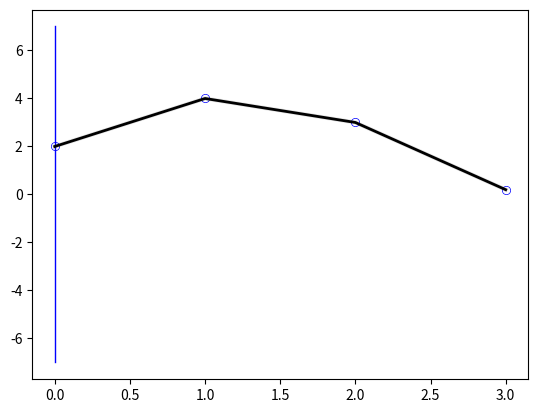

The matplotlib source for this figure:
"""
This is the function (script) which generates the simulated data for doing inverse model comparison.
This function (script) generates robotic arms positions of y as a function of input x
"""

# Import libraries
import numpy as np
from numpy import pi
import matplotlib.pyplot as plt
from os.path import join
from numpy import sin, cos

# Define some hyper-parameters
origin_limit = 3                                                    # The max distance the origin can move to in y axis
arm_num = 3                                                         # Number of arms
arm_lengths = [1, 1, 2]                                             # length of the robotic arm
arm_max_length = np.sum(arm_lengths) + origin_limit                 # Drawing limit
num_samples_per_dimension = 2                                       # Number of samples drawn from each dof
angle_sample_range = np.array([-0.5*pi, 0.5*pi])                    # Specify the angle sample range
# angle_sample_range = np.array([0, 0])                    # Specify the angle sample range
sample_ranges = [angle_sample_range for i in range(arm_num + 1)]    # List the range of samples to take, for angles
sample_ranges[0] = [-origin_limit, origin_limit]                    # Modify the first to be origin y axis
eps = 0.2

def determine_final_position(origin_pos, arm_angles, arm_lengths=arm_lengths):
    """
    The function that computes the final position of the angle. One number input implementation now
    :param origin_pos: [N, 1] array of float , The origin position on the y axis
    :param arm_angles: [N, arm_num] an array of angles [-pi, pi] that states the angle of the arm w.r.t
                        horizontal surface. Horizon to the right is 0, up is positive and below is negative
    :param arm_lengths: [N, arm_num] an array of float that states the lengths of the robotic arms
    :return: current_pos: [N, 2] The final position of the robotic arm, a array of 2 numbers indicating (x, y) co-ordinates
    :return: positions: list of #arm_num of [N, 2], The positions that the arms nodes for plotting purpose
    """
    # First make sure that the angles are legal angles
    for i in range(arm_num):
        assert (np.max(arm_angles[:, i]) < pi) and (np.min(arm_angles[:, i]) > -pi), \
            'Your angle has to be within [-pi, pi]'
    # This is for normalized data for inference!!!
    if (np.max(origin_pos) - 1 < eps) and (np.min(origin_pos)+1 < eps) and (np.max(arm_angles)-1 < eps) and (np.min(arm_angles)+1<eps):
        origin_pos *= origin_limit
        arm_angles *= 0.5 * pi
        normalize_flag = True
    else:
        normalize_flag = False
        print("max mins are", np.max(origin_pos), np.min(origin_pos), np.max(arm_angles), np.min(arm_angles))
    # Start computing for positions
    positions = []                                          # Holder for positions to be plotted
    current_pos = np.zeros([len(origin_pos), 2])            # The robotic arm starts from [0, y]
    print("shape of current_pos = ", np.shape(current_pos))
    current_pos[:, 0] = 0                                   # The x axis is 0 for all cases
    current_pos[:, 1] = origin_pos                          # Plug in the
    positions.append(np.copy(current_pos))
    for arm_index in range(arm_num):                                # Loop through the arms
        # print("i=",i)
        current_pos[:, 0] += cos(arm_angles[:, arm_index]) * arm_lengths[arm_index]
        current_pos[:, 1] += sin(arm_angles[:, arm_index]) * arm_lengths[arm_index]
        positions.append(np.copy(current_pos))
    plot_arms(np.array(positions))
    if normalize_flag:                                  # IF the data needs normalization
        current_pos[:, 0] = (current_pos[:, 0] - 2) /2.
        current_pos[:, 1] = current_pos[:, 1] / 7
    return current_pos, np.array(positions)


def plot_arms(positions, save_dir='.', save_name='robotic_arms_plot.png', margin=0.2):
    """
    Plot the position of the robotic arms given positions of the points
    :param positions: [num_arm + 1, N, 2] The position of the joints places
    :param save_dir: The saving directory of the plot
    :param save_name: The saving name of the plot
    :param margin: The margin of x,y limit during drawing
    :return: None
    """
    f = plt.figure()
    shape = np.shape(positions)
    # Draw the verticle line for the origin arm
    plt.plot([0, 0], [-arm_max_length, arm_max_length], lw=1, c='b')
    #plt.plot(positions[1:, :, 0], positions[1:, :, 1], ms=5, mfc='w')#, mec='b')
    plt.plot(positions[:, 0, 0], positions[:, 0, 1], lw=3, ls='-', c='k', alpha=0.1)
    for i in range(shape[1]):
        #print("i =",i)
        #print("position0:", positions[:, i, 0])
        #print("position1:", positions[:, i, 1])
        plt.plot(positions[:, i, 0], positions[:, i, 1], lw=2, ls='-', c='k', alpha=1)
        plt.scatter(positions[:, i, 0], positions[:, i, 1], c='b', s=30, marker='o')
        plt.scatter(positions[:, i, 0], positions[:, i, 1], c='w', s=20, marker='o')
    #plt.ylim([-arm_max_length, arm_max_length])
    #plt.xlim([-margin, arm_max_length - origin_limit + margin])
    f .savefig(join(save_dir, save_name))


def Sample_through_space():
    samples = []
    for sample_range in sample_ranges:
        samples.append(np.linspace(sample_range[0], sample_range[1], num=num_samples_per_dimension))
    x = np.array(np.meshgrid(*samples))
    print("shape of x is: ", np.shape(x))
    data_x = np.concatenate([np.reshape(np.ravel(x[j, :]), [-1, 1]) for j in range(arm_num + 1)], axis=1)
    #print("data_x", data_x)
    print("shape of data_x is:", np.shape(data_x))
    data_y, positions = determine_final_position(data_x[:, 0], data_x[:, 1:])
    #print("data_y", data_y)
    print("shape of data_y is", np.shape(data_y))
    print("shape of positions is:", np.shape(positions))
    #print("position=", positions)
    plot_arms(positions)

    np.savetxt('data_x.csv', data_x, delimiter=',')
    np.savetxt('data_y.csv', data_y, delimiter=',')


if __name__ == '__main__':
    positions = np.array([np.reshape(np.array([0, 2]), [-1, 2]), np.reshape(np.array([1, 4]), [-1, 2]),
                          np.reshape(np.array([2, 3]), [-1, 2]), np.reshape(np.array([3, 0.2]), [-1, 2])])
    print("original position shape", np.shape(positions))
    plot_arms(positions)
    # Sample_through_space()
